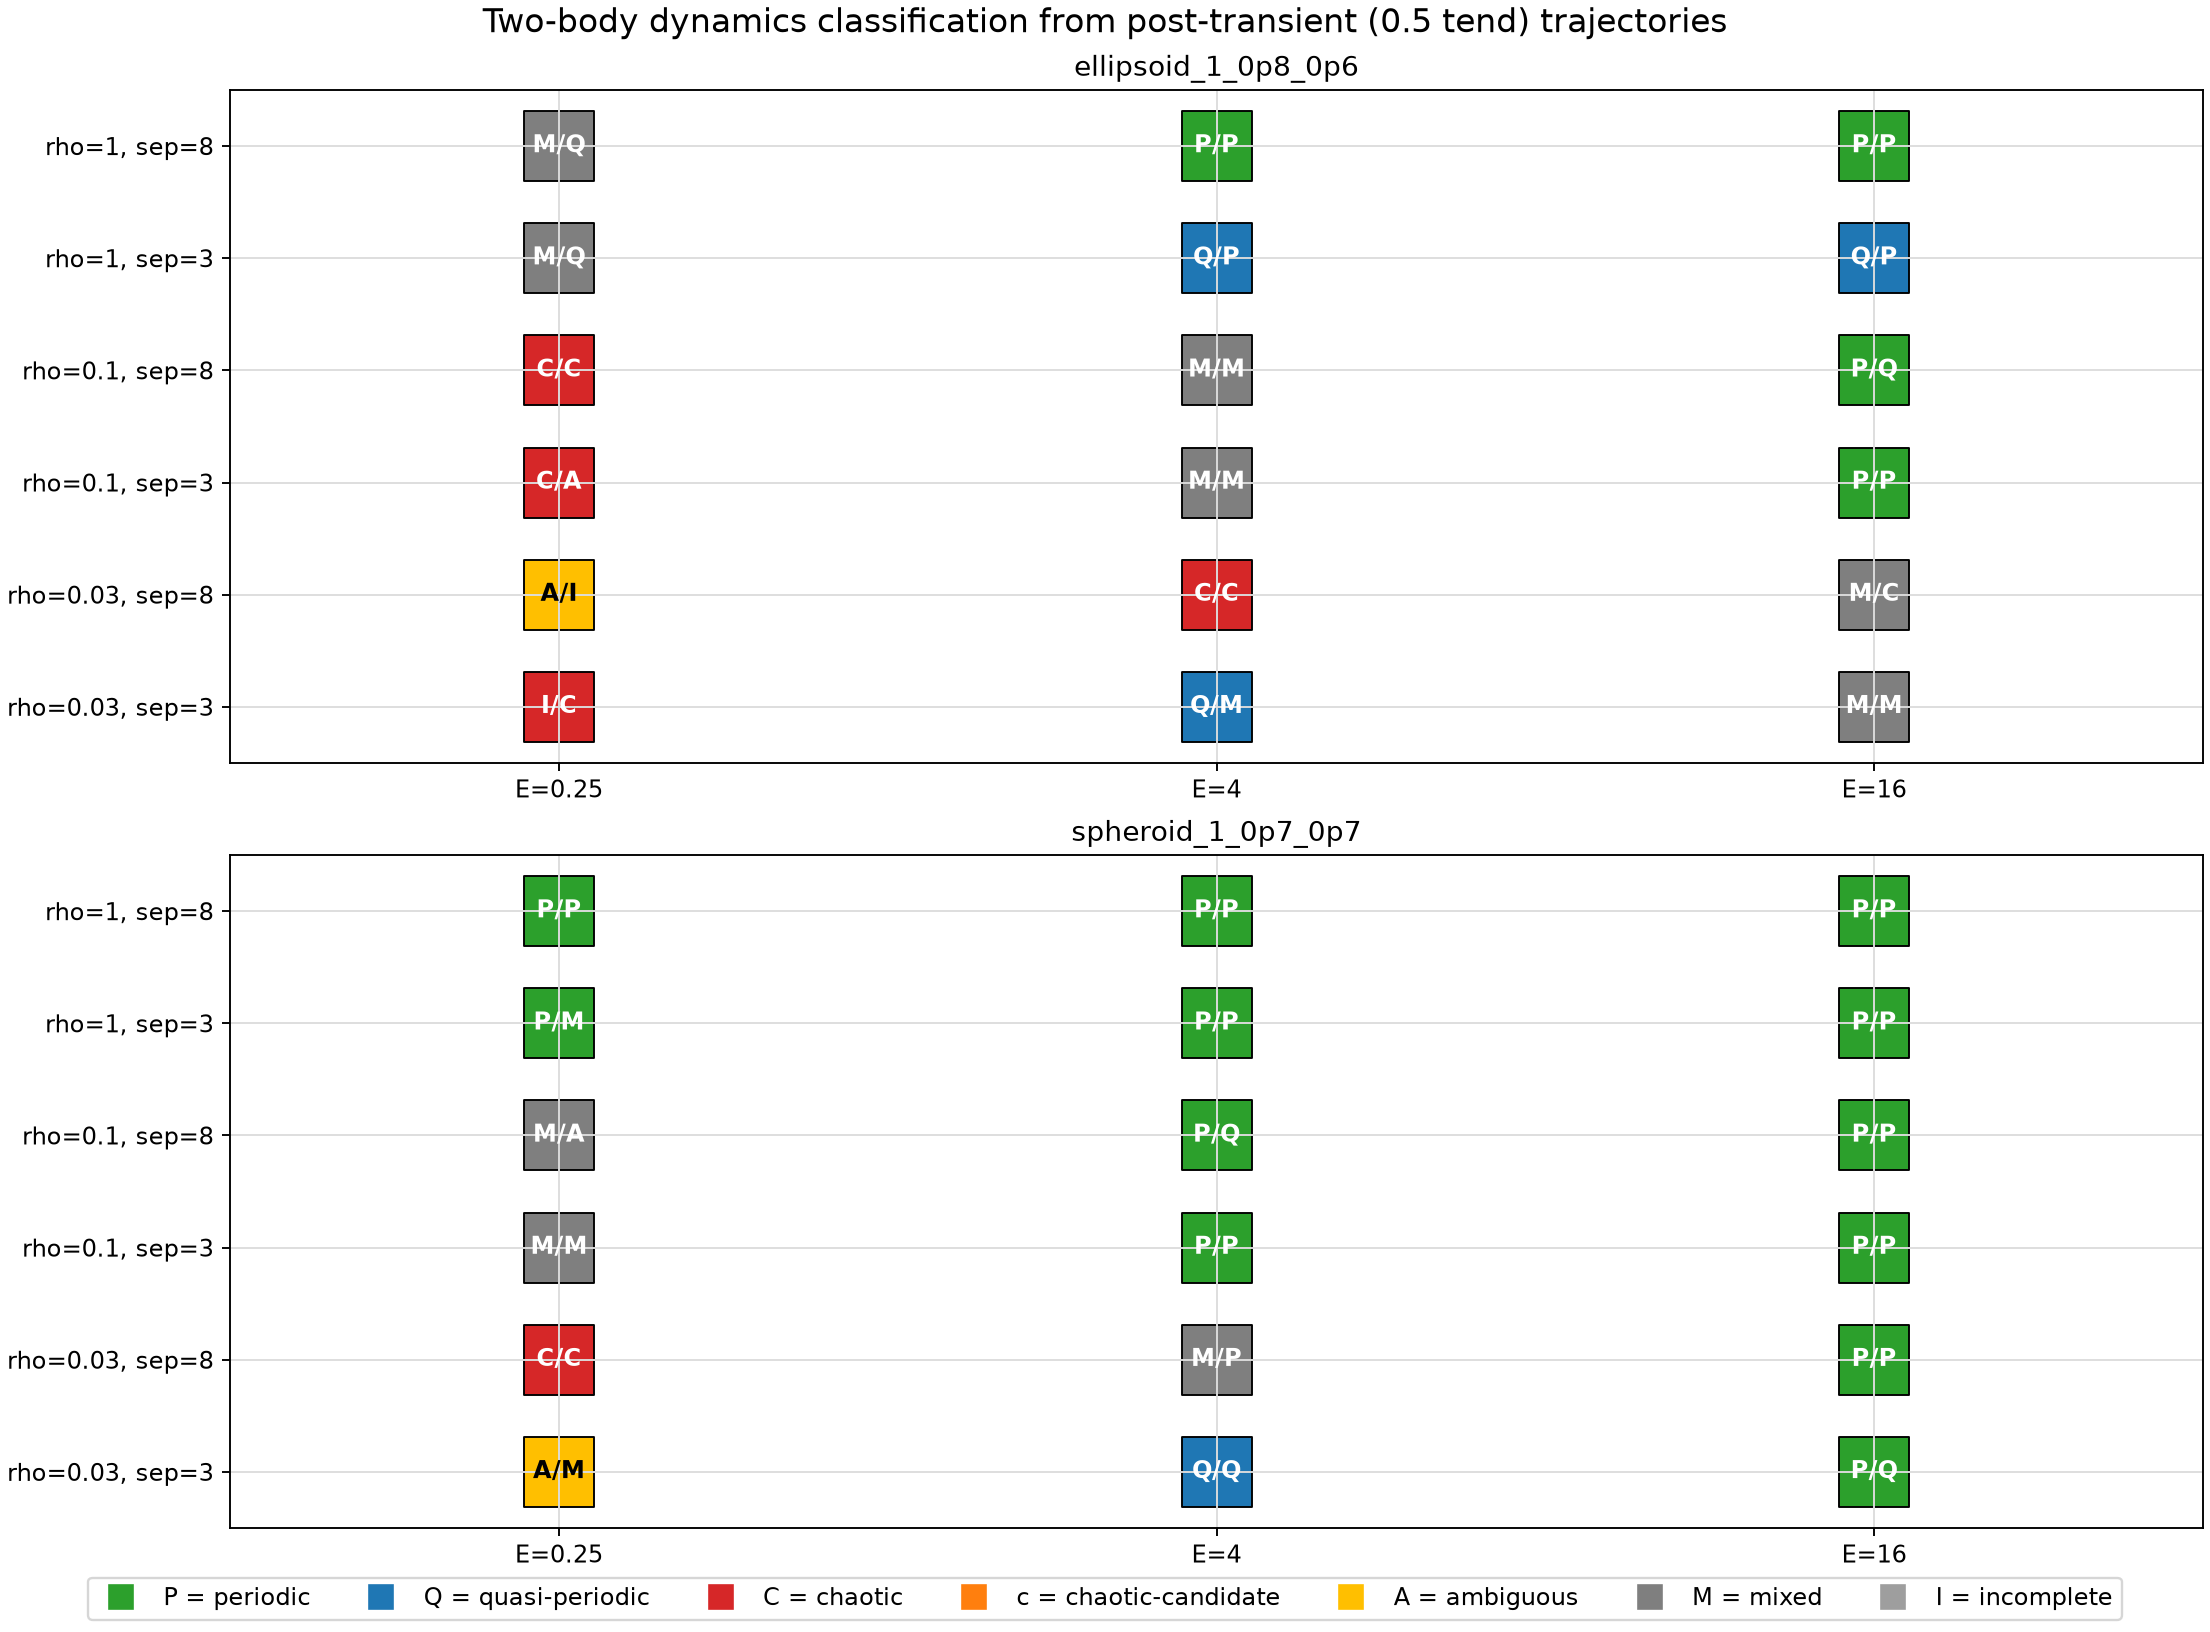

Values plotted in this chart, from the file beside it:
name, shape_name, rho, energy_ratio, separation, repeat, status, class_body1, class_body2, class_combined, class_consensus, body1_recurrence_rate, body1_recurrence_epsilon, body1_determinism, body1_lmax_fraction, body1_mean_diag, body1_diag_entropy, body1_nearest_distance, body1_return_cv, body1_divergence_slope, body1_divergence_gain, body1_spectral_entropy, body1_peak_fraction, body1_dominant_fraction
spheroid_1_0p7_0p7_rho1_E0p25_sep3_run01, spheroid_1_0p7_0p7, 1.0, 0.25, 3.0, 1, ok, periodic, periodic, quasi-periodic, periodic, 0.03, 1.573, 0.9891, 0.9439, 74.96, 2.954, 0.8141, 0.1079, -0.002074, 0.0, 0.2133, 0.9998, 0.4219
spheroid_1_0p7_0p7_rho1_E0p25_sep3_run02, spheroid_1_0p7_0p7, 1.0, 0.25, 3.0, 2, ok, periodic, quasi-periodic, ambiguous, mixed, 0.03, 2.25, 0.9806, 0.4051, 37.27, 2.962, 0.4145, 0.338, 0.009189, 0.1694, 0.3571, 0.9786, 0.2942
spheroid_1_0p7_0p7_rho1_E0p25_sep8_run01, spheroid_1_0p7_0p7, 1.0, 0.25, 8.0, 1, ok, periodic, periodic, periodic, periodic, 0.03, 2.101, 0.9707, 0.5122, 45.42, 2.225, 0.4068, 0.01615, 0.0008331, 0.0169, 0.2342, 0.9992, 0.5573
spheroid_1_0p7_0p7_rho1_E0p25_sep8_run02, spheroid_1_0p7_0p7, 1.0, 0.25, 8.0, 2, ok, periodic, periodic, quasi-periodic, periodic, 0.03, 1.406, 0.9665, 0.8439, 33.14, 2.414, 0.2411, 0.5891, 0.005593, 0.09396, 0.2562, 0.9954, 0.4415
spheroid_1_0p7_0p7_rho1_E4_sep3_run01, spheroid_1_0p7_0p7, 1.0, 4.0, 3.0, 1, ok, periodic, periodic, periodic, periodic, 0.03, 1.956, 0.9755, 0.9429, 41.18, 2.126, 0.8855, 0.008325, 0.0002299, 0.04724, 0.2093, 1, 0.434
spheroid_1_0p7_0p7_rho1_E4_sep3_run02, spheroid_1_0p7_0p7, 1.0, 4.0, 3.0, 2, ok, periodic, periodic, periodic, periodic, 0.03, 1.628, 0.9921, 0.9337, 54.71, 2.687, 0.6301, 0.002195, -0.0006539, 0.02522, 0.1906, 0.9998, 0.4765
spheroid_1_0p7_0p7_rho1_E4_sep8_run01, spheroid_1_0p7_0p7, 1.0, 4.0, 8.0, 1, ok, periodic, periodic, periodic, periodic, 0.03, 1.423, 0.9981, 0.9306, 91.74, 3.136, 0.4949, 0.005105, 0.002362, 0.03894, 0.1987, 1, 0.4474
spheroid_1_0p7_0p7_rho1_E4_sep8_run02, spheroid_1_0p7_0p7, 1.0, 4.0, 8.0, 2, ok, periodic, periodic, periodic, periodic, 0.03, 1.674, 0.9727, 0.9367, 46.01, 2.437, 0.66, 0.007976, 0.001038, 0.02063, 0.2027, 1, 0.4605
spheroid_1_0p7_0p7_rho1_E16_sep3_run01, spheroid_1_0p7_0p7, 1.0, 16.0, 3.0, 1, ok, periodic, periodic, periodic, periodic, 0.03, 0.7345, 0.994, 0.6092, 57.51, 3.741, 0.1677, 0.3107, 0.00406, 0.0786, 0.1995, 1, 0.5072
spheroid_1_0p7_0p7_rho1_E16_sep3_run02, spheroid_1_0p7_0p7, 1.0, 16.0, 3.0, 2, ok, periodic, periodic, periodic, periodic, 0.03, 1.724, 0.9745, 0.9367, 50.72, 2.488, 0.6485, 0.0, 0.0006675, 0.01617, 0.1961, 0.9999, 0.4937
spheroid_1_0p7_0p7_rho1_E16_sep8_run01, spheroid_1_0p7_0p7, 1.0, 16.0, 8.0, 1, ok, periodic, periodic, periodic, periodic, 0.03, 1.74, 1.0, 0.9408, 350.3, 3.229, 0.6424, 0.0, 0.0005768, 0.009329, 0.1731, 1, 0.5782
spheroid_1_0p7_0p7_rho1_E16_sep8_run02, spheroid_1_0p7_0p7, 1.0, 16.0, 8.0, 2, ok, periodic, periodic, periodic, periodic, 0.03, 1.853, 0.9726, 0.9388, 39.89, 2.5, 0.7859, 0.0, 0.0009663, 0.01917, 0.1616, 1, 0.6423
spheroid_1_0p7_0p7_rho0p1_E0p25_sep3_run…, spheroid_1_0p7_0p7, 0.1, 0.25, 3.0, 1, ok, chaotic-candidate, chaotic, ambiguous, mixed, 0.03, 2.732, 0.7122, 0.1092, 13.9, 3.096, 1.823, 0.7143, 0.01384, 0.2624, 0.3829, 0.911, 0.3152
spheroid_1_0p7_0p7_rho0p1_E0p25_sep3_run…, spheroid_1_0p7_0p7, 0.1, 0.25, 3.0, 2, ok, quasi-periodic, chaotic, ambiguous, mixed, 0.03, 2.345, 0.882, 0.2357, 42.18, 4.197, 1.135, 0.5825, 0.008911, 0.1525, 0.4249, 0.8514, 0.2707
spheroid_1_0p7_0p7_rho0p1_E0p25_sep8_run…, spheroid_1_0p7_0p7, 0.1, 0.25, 8.0, 1, ok, chaotic, ambiguous, periodic, mixed, 0.03, 2.759, 0.7715, 0.2214, 18.9, 3.287, 1.171, 0.777, 0.02931, 0.5533, 0.3216, 0.9781, 0.4322
spheroid_1_0p7_0p7_rho0p1_E0p25_sep8_run…, spheroid_1_0p7_0p7, 0.1, 0.25, 8.0, 2, ok, ambiguous, chaotic, ambiguous, ambiguous, 0.03, 2.739, 0.9008, 0.152, 39.31, 4.088, 1.634, 0.6392, 0.008144, 0.1547, 0.3472, 0.9239, 0.391
spheroid_1_0p7_0p7_rho0p1_E4_sep3_run01, spheroid_1_0p7_0p7, 0.1, 4.0, 3.0, 1, ok, periodic, periodic, quasi-periodic, periodic, 0.03, 2.473, 0.994, 0.9296, 81.02, 3.614, 0.4672, 0.5723, 0.0003611, 0.007146, 0.2636, 0.9993, 0.4098
spheroid_1_0p7_0p7_rho0p1_E4_sep3_run02, spheroid_1_0p7_0p7, 0.1, 4.0, 3.0, 2, ok, periodic, periodic, periodic, periodic, 0.03, 2.105, 0.9762, 0.9276, 30.49, 2.5, 0.969, 0.009367, 0.001519, 0.02614, 0.215, 0.9996, 0.4613
spheroid_1_0p7_0p7_rho0p1_E4_sep8_run01, spheroid_1_0p7_0p7, 0.1, 4.0, 8.0, 1, ok, periodic, periodic, quasi-periodic, periodic, 0.03, 2.221, 0.9497, 0.9327, 19.11, 1.952, 1.094, 0.006579, 0.0006364, 0.02273, 0.2005, 0.9995, 0.5604
spheroid_1_0p7_0p7_rho0p1_E4_sep8_run02, spheroid_1_0p7_0p7, 0.1, 4.0, 8.0, 2, ok, quasi-periodic, periodic, quasi-periodic, quasi-periodic, 0.03, 1.896, 0.9773, 0.7673, 48.16, 2.492, 0.2264, 0.2945, 0.002256, 0.04483, 0.3155, 0.9946, 0.2402
spheroid_1_0p7_0p7_rho0p1_E16_sep3_run01, spheroid_1_0p7_0p7, 0.1, 16.0, 3.0, 1, ok, periodic, periodic, periodic, periodic, 0.03, 1.82, 0.9688, 0.9459, 35.97, 2.067, 0.7475, 0.0, -4.129659645922727e-05, 0.01219, 0.2122, 0.9999, 0.3896
spheroid_1_0p7_0p7_rho0p1_E16_sep3_run02, spheroid_1_0p7_0p7, 0.1, 16.0, 3.0, 2, ok, periodic, periodic, periodic, periodic, 0.03, 0.7226, 0.9832, 0.5347, 42.33, 3.552, 0.1518, 0.3801, 0.0009203, 0.04597, 0.2044, 0.9998, 0.4959
spheroid_1_0p7_0p7_rho0p1_E16_sep8_run01, spheroid_1_0p7_0p7, 0.1, 16.0, 8.0, 1, ok, periodic, periodic, periodic, periodic, 0.03, 1.717, 0.9696, 0.9378, 34.71, 2.125, 0.669, 0.05235, -0.0002956, 0.0008775, 0.1974, 0.9998, 0.4109
spheroid_1_0p7_0p7_rho0p1_E16_sep8_run02, spheroid_1_0p7_0p7, 0.1, 16.0, 8.0, 2, ok, periodic, chaotic-candidate, periodic, periodic, 0.03, 1.551, 0.9944, 0.3296, 45.86, 4.05, 0.5552, 0.1767, 0.004618, 0.0788, 0.3252, 0.9932, 0.3424
spheroid_1_0p7_0p7_rho0p03_E0p25_sep3_ru…, spheroid_1_0p7_0p7, 0.03, 0.25, 3.0, 1, ok, ambiguous, periodic, ambiguous, ambiguous, 0.03, 1.618, 0.8984, 0.2, 53.41, 4.314, 1.258, 0.5284, 0.0107, 0.1744, 0.386, 0.9164, 0.324
spheroid_1_0p7_0p7_rho0p03_E0p25_sep3_ru…, spheroid_1_0p7_0p7, 0.03, 0.25, 3.0, 2, ok, ambiguous, chaotic-candidate, periodic, mixed, 0.03, 0.3964, 0.9991, 0.1765, 56.54, 4.693, 0.7508, 0.7867, 0.003087, 0.05287, 0.03229, 1, 0.9508
spheroid_1_0p7_0p7_rho0p03_E0p25_sep8_ru…, spheroid_1_0p7_0p7, 0.03, 0.25, 8.0, 1, ok, chaotic, chaotic, chaotic, chaotic, 0.03, 3.019, 0.8165, 0.198, 29.98, 3.809, 1.627, 0.7902, 0.02457, 0.4326, 0.696, 0.4365, 0.1644
spheroid_1_0p7_0p7_rho0p03_E0p25_sep8_ru…, spheroid_1_0p7_0p7, 0.03, 0.25, 8.0, 2, ok, chaotic, chaotic, chaotic-candidate, chaotic, 0.03, 2.213, 0.8698, 0.08878, 20.88, 3.711, 0.9569, 0.5288, 0.03652, 0.592, 0.4404, 0.7856, 0.2417
spheroid_1_0p7_0p7_rho0p03_E4_sep3_run01, spheroid_1_0p7_0p7, 0.03, 4.0, 3.0, 1, ok, quasi-periodic, periodic, quasi-periodic, quasi-periodic, 0.03, 2.335, 0.9978, 0.4612, 62.77, 3.952, 0.5683, 0.1214, -0.001084, 0.0, 0.3224, 0.9952, 0.2661
spheroid_1_0p7_0p7_rho0p03_E4_sep3_run02, spheroid_1_0p7_0p7, 0.03, 4.0, 3.0, 2, ok, quasi-periodic, quasi-periodic, ambiguous, quasi-periodic, 0.03, 2.494, 0.9272, 0.3806, 22.98, 2.177, 0.4682, 0.1003, 0.02018, 0.339, 0.3331, 0.9965, 0.2546
spheroid_1_0p7_0p7_rho0p03_E4_sep8_run01, spheroid_1_0p7_0p7, 0.03, 4.0, 8.0, 1, ok, periodic, quasi-periodic, ambiguous, mixed, 0.03, 1.53, 0.9735, 0.4959, 27.55, 2.714, 0.2985, 0.3826, 0.01114, 0.2069, 0.2579, 0.9927, 0.4601
spheroid_1_0p7_0p7_rho0p03_E4_sep8_run02, spheroid_1_0p7_0p7, 0.03, 4.0, 8.0, 2, ok, periodic, periodic, quasi-periodic, periodic, 0.03, 1.937, 0.9458, 0.5449, 21.5, 2.202, 0.416, 0.322, 0.001116, 0.02126, 0.2549, 0.9961, 0.455
spheroid_1_0p7_0p7_rho0p03_E16_sep3_run0…, spheroid_1_0p7_0p7, 0.03, 16.0, 3.0, 1, ok, periodic, periodic, quasi-periodic, periodic, 0.03, 1.984, 0.9979, 0.5184, 101.8, 3.521, 0.7407, 0.02374, -0.000157, 0.0005376, 0.222, 0.9997, 0.5486
spheroid_1_0p7_0p7_rho0p03_E16_sep3_run0…, spheroid_1_0p7_0p7, 0.03, 16.0, 3.0, 2, ok, quasi-periodic, periodic, quasi-periodic, quasi-periodic, 0.03, 2.393, 0.9677, 0.5714, 32.74, 2.562, 0.3059, 0.001687, -0.003057, 0.0, 0.3212, 0.9996, 0.2368
spheroid_1_0p7_0p7_rho0p03_E16_sep8_run0…, spheroid_1_0p7_0p7, 0.03, 16.0, 8.0, 1, ok, periodic, periodic, quasi-periodic, periodic, 0.03, 1.922, 0.9937, 0.9378, 119.2, 2.929, 0.7774, 0.00794, 9.089357153466508e-05, 0.005592, 0.2247, 0.9995, 0.4021
spheroid_1_0p7_0p7_rho0p03_E16_sep8_run0…, spheroid_1_0p7_0p7, 0.03, 16.0, 8.0, 2, ok, periodic, periodic, ambiguous, periodic, 0.03, 2.147, 0.9649, 0.8296, 28.23, 2.52, 0.3791, 0.146, 0.001392, 0.03652, 0.3329, 0.9975, 0.286
ellipsoid_1_0p8_0p6_rho1_E0p25_sep3_run0…, ellipsoid_1_0p8_0p6, 1.0, 0.25, 3.0, 1, ok, periodic, chaotic, quasi-periodic, mixed, 0.03, 2.085, 0.9769, 0.5133, 21.98, 3.542, 0.7259, 0.2049, 0.03646, 0.6118, 0.2157, 0.9842, 0.6048
ellipsoid_1_0p8_0p6_rho1_E0p25_sep3_run0…, ellipsoid_1_0p8_0p6, 1.0, 0.25, 3.0, 2, ok, quasi-periodic, ambiguous, quasi-periodic, quasi-periodic, 0.03, 2.377, 0.9437, 0.5908, 19.79, 2.655, 0.9412, 0.384, 0.002857, 0.1009, 0.3752, 0.9662, 0.1855
ellipsoid_1_0p8_0p6_rho1_E0p25_sep8_run0…, ellipsoid_1_0p8_0p6, 1.0, 0.25, 8.0, 1, ok, periodic, ambiguous, quasi-periodic, mixed, 0.03, 2.034, 0.9443, 0.9357, 28.26, 3.061, 0.8703, 0.1216, 0.00624, 0.1345, 0.2372, 0.9895, 0.3628
ellipsoid_1_0p8_0p6_rho1_E0p25_sep8_run0…, ellipsoid_1_0p8_0p6, 1.0, 0.25, 8.0, 2, ok, chaotic-candidate, quasi-periodic, quasi-periodic, quasi-periodic, 0.03, 3.204, 0.8986, 0.199, 13.88, 2.962, 1.451, 0.6231, 0.01387, 0.2707, 0.5909, 0.6081, 0.09826
ellipsoid_1_0p8_0p6_rho1_E4_sep3_run01, ellipsoid_1_0p8_0p6, 1.0, 4.0, 3.0, 1, ok, quasi-periodic, periodic, quasi-periodic, quasi-periodic, 0.03, 2.388, 0.9827, 0.3673, 25.32, 3.659, 0.8678, 0.359, 0.004217, 0.07885, 0.4032, 0.8532, 0.2732
ellipsoid_1_0p8_0p6_rho1_E4_sep3_run02, ellipsoid_1_0p8_0p6, 1.0, 4.0, 3.0, 2, ok, periodic, periodic, periodic, periodic, 0.03, 2.076, 0.935, 0.9357, 22.69, 2.822, 0.6896, 0.02173, 0.001857, 0.03211, 0.2537, 0.9927, 0.4228
ellipsoid_1_0p8_0p6_rho1_E4_sep8_run01, ellipsoid_1_0p8_0p6, 1.0, 4.0, 8.0, 1, ok, periodic, periodic, periodic, periodic, 0.03, 1.785, 0.9919, 0.9459, 91.17, 3.125, 0.9458, 0.00691, 0.0005147, 0.01142, 0.1199, 0.9999, 0.8004
ellipsoid_1_0p8_0p6_rho1_E4_sep8_run02, ellipsoid_1_0p8_0p6, 1.0, 4.0, 8.0, 2, ok, periodic, periodic, periodic, periodic, 0.03, 1.222, 0.9592, 0.4908, 27.5, 3.08, 0.3732, 0.1785, 0.001409, 0.03199, 0.222, 0.9946, 0.4049
ellipsoid_1_0p8_0p6_rho1_E16_sep3_run01, ellipsoid_1_0p8_0p6, 1.0, 16.0, 3.0, 1, ok, quasi-periodic, periodic, quasi-periodic, quasi-periodic, 0.03, 2.422, 0.9666, 0.8898, 35.89, 2.873, 0.9919, 0.09053, 0.0001362, 0.01581, 0.352, 0.9811, 0.244
ellipsoid_1_0p8_0p6_rho1_E16_sep3_run02, ellipsoid_1_0p8_0p6, 1.0, 16.0, 3.0, 2, ok, periodic, periodic, quasi-periodic, periodic, 0.03, 0.6968, 0.9614, 0.8235, 25.85, 2.422, 0.2763, 0.3652, -0.0002345, 0.01175, 0.1919, 0.9992, 0.4844
ellipsoid_1_0p8_0p6_rho1_E16_sep8_run01, ellipsoid_1_0p8_0p6, 1.0, 16.0, 8.0, 1, ok, periodic, periodic, periodic, periodic, 0.03, 1.266, 0.9961, 0.9051, 72.52, 3.672, 0.2631, 0.1614, 0.001421, 0.02693, 0.2166, 0.9994, 0.4786
ellipsoid_1_0p8_0p6_rho1_E16_sep8_run02, ellipsoid_1_0p8_0p6, 1.0, 16.0, 8.0, 2, ok, periodic, periodic, quasi-periodic, periodic, 0.03, 1.232, 0.9705, 0.9071, 38.82, 2.942, 0.3595, 0.8198, -0.0004803, 0.01185, 0.2151, 0.9976, 0.4531
ellipsoid_1_0p8_0p6_rho0p1_E0p25_sep3_ru…, ellipsoid_1_0p8_0p6, 0.1, 0.25, 3.0, 1, ok, chaotic, chaotic, chaotic, chaotic, 0.03, 3.692, 0.6872, 0.05204, 9.618, 2.652, 2.213, 0.6045, 0.0298, 0.5535, 0.6248, 0.541, 0.2321
ellipsoid_1_0p8_0p6_rho0p1_E0p25_sep3_ru…, ellipsoid_1_0p8_0p6, 0.1, 0.25, 3.0, 2, ok, chaotic, ambiguous, ambiguous, ambiguous, 0.03, 3.155, 0.6941, 0.1571, 13.33, 2.768, 1.244, 0.9368, 0.01875, 0.3474, 0.4802, 0.7242, 0.4491
ellipsoid_1_0p8_0p6_rho0p1_E0p25_sep8_ru…, ellipsoid_1_0p8_0p6, 0.1, 0.25, 8.0, 1, ok, chaotic, chaotic, chaotic-candidate, chaotic, 0.03, 2.857, 0.6731, 0.2122, 10.42, 2.344, 2.125, 0.7067, 0.02064, 0.4595, 0.4619, 0.8276, 0.3082
ellipsoid_1_0p8_0p6_rho0p1_E0p25_sep8_ru…, ellipsoid_1_0p8_0p6, 0.1, 0.25, 8.0, 2, ok, chaotic, chaotic, chaotic-candidate, chaotic, 0.03, 1.706, 0.81, 0.1153, 24.08, 3.803, 0.6565, 0.4402, 0.03047, 0.5155, 0.2612, 0.987, 0.5763
ellipsoid_1_0p8_0p6_rho0p1_E4_sep3_run01, ellipsoid_1_0p8_0p6, 0.1, 4.0, 3.0, 1, ok, chaotic, periodic, chaotic-candidate, mixed, 0.03, 3.047, 0.974, 0.07959, 18.7, 3.596, 1.489, 0.6748, 0.03153, 0.5129, 0.4723, 0.7997, 0.2324
ellipsoid_1_0p8_0p6_rho0p1_E4_sep3_run02, ellipsoid_1_0p8_0p6, 0.1, 4.0, 3.0, 2, ok, chaotic, quasi-periodic, chaotic-candidate, mixed, 0.03, 2.639, 0.9741, 0.1296, 19.94, 3.639, 1.205, 0.5158, 0.0287, 0.4993, 0.5331, 0.681, 0.1701
ellipsoid_1_0p8_0p6_rho0p1_E4_sep8_run01, ellipsoid_1_0p8_0p6, 0.1, 4.0, 8.0, 1, ok, periodic, chaotic-candidate, quasi-periodic, mixed, 0.03, 2.352, 0.9917, 0.3571, 48.69, 3.791, 2.141, 1.277, 0.009113, 0.156, 0.3319, 0.9462, 0.3751
ellipsoid_1_0p8_0p6_rho0p1_E4_sep8_run02, ellipsoid_1_0p8_0p6, 0.1, 4.0, 8.0, 2, ok, periodic, chaotic, quasi-periodic, mixed, 0.03, 2.119, 0.9661, 0.2643, 25.24, 3.276, 0.7946, 0.3265, 0.006142, 0.1107, 0.2824, 0.9716, 0.4666
ellipsoid_1_0p8_0p6_rho0p1_E16_sep3_run0…, ellipsoid_1_0p8_0p6, 0.1, 16.0, 3.0, 1, ok, periodic, periodic, periodic, periodic, 0.03, 1.06, 0.9809, 0.8888, 43.99, 3.033, 0.2853, 0.3844, 0.004042, 0.06673, 0.2066, 0.9942, 0.4635
ellipsoid_1_0p8_0p6_rho0p1_E16_sep3_run0…, ellipsoid_1_0p8_0p6, 0.1, 16.0, 3.0, 2, ok, periodic, periodic, quasi-periodic, periodic, 0.03, 2.171, 0.985, 0.9276, 35.36, 3.229, 0.9555, 0.01621, 0.0009613, 0.02492, 0.2251, 0.9941, 0.4416
ellipsoid_1_0p8_0p6_rho0p1_E16_sep8_run0…, ellipsoid_1_0p8_0p6, 0.1, 16.0, 8.0, 1, ok, periodic, periodic, periodic, periodic, 0.03, 2.184, 0.9989, 0.9388, 116.6, 4.159, 0.9049, 0.7098, 0.0004969, 0.01085, 0.1795, 0.9994, 0.6322
ellipsoid_1_0p8_0p6_rho0p1_E16_sep8_run0…, ellipsoid_1_0p8_0p6, 0.1, 16.0, 8.0, 2, ok, quasi-periodic, periodic, quasi-periodic, quasi-periodic, 0.03, 2.864, 0.9719, 0.2827, 29.99, 3.689, 1.085, 0.1839, 0.009821, 0.1473, 0.3457, 0.9421, 0.2569
... 12 more rows
